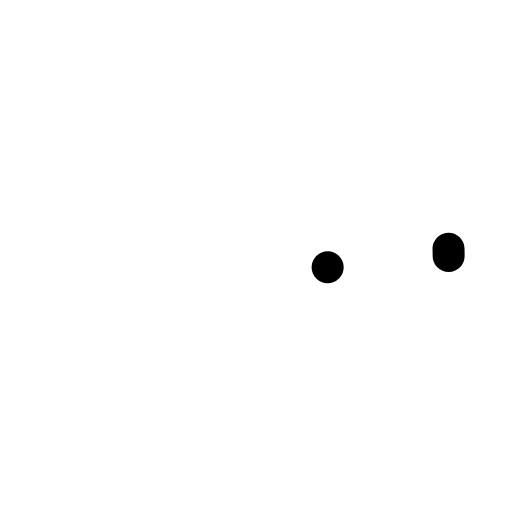
t = 0.00 s
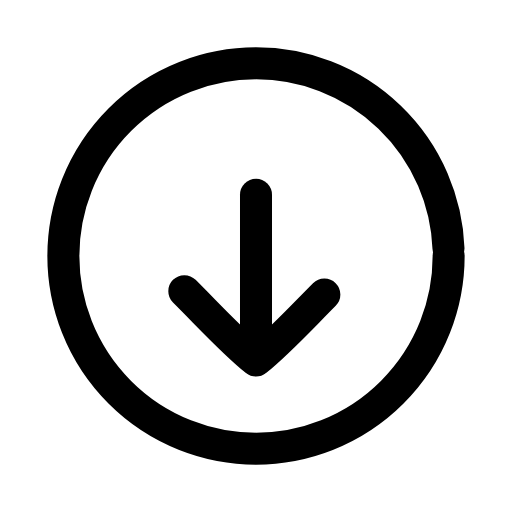
t = 0.23 s
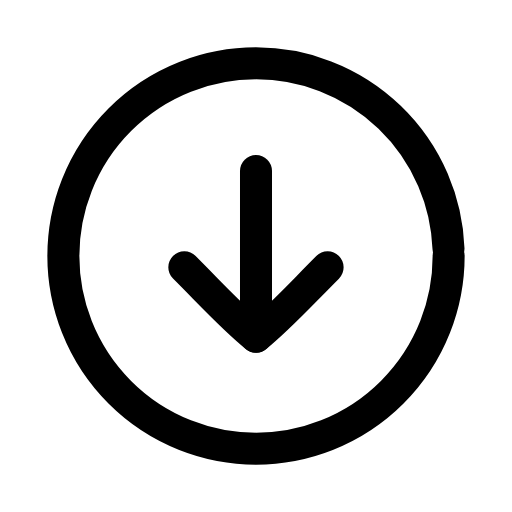
t = 0.47 s
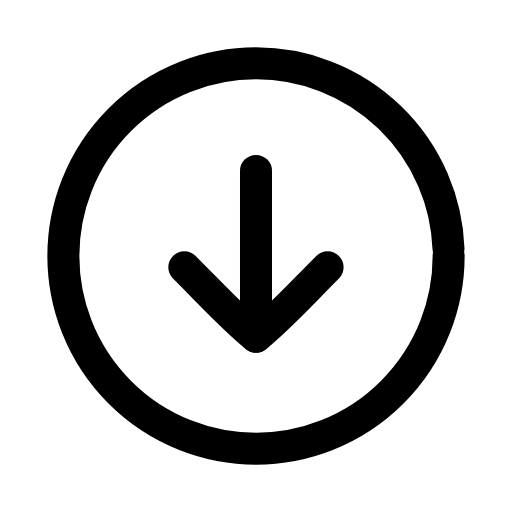
t = 0.68 s
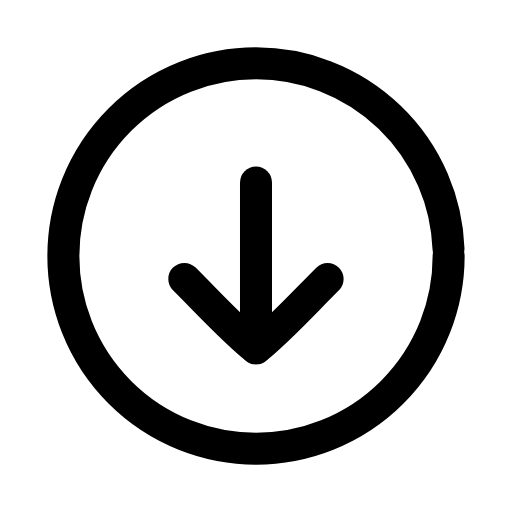
t = 0.93 s
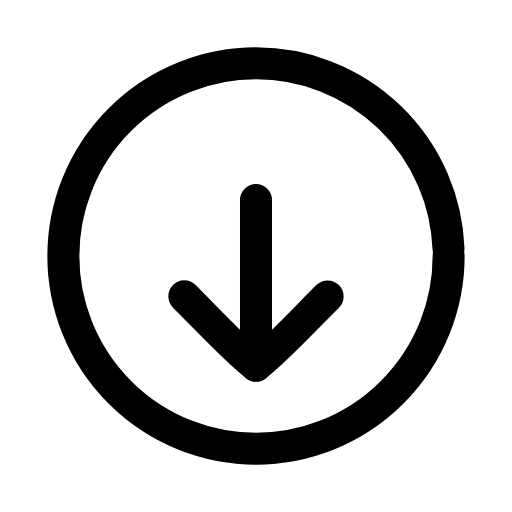
t = 1.02 s

The animated SVG that drew these frames (rendered in a browser with its animation timeline set to each time). Animation: 4 SMIL elements (animate=3,animateTransform=1); one cycle of 1.40 s, repeats indefinitely.

<svg xmlns="http://www.w3.org/2000/svg" width="24" height="24" viewBox="0 0 24 24" fill="none"><g transform="translate(-0.6 -0.6) scale(1.05)"><circle stroke="currentColor" stroke-width="1.429" stroke-linecap="round" stroke-linejoin="round" fill="none" cx="12" cy="12" r="8.6" pathLength="1" stroke-dasharray="1"><animate attributeName="stroke-dashoffset" values="1;1;0;0;0;0;1;1;1" keyTimes="0;0;0.189;0.45;0.6;0.774;0.9;0.9;1" dur="1.4s" repeatCount="indefinite" calcMode="spline" keySplines="0.16 1 0.3 1;0.16 1 0.3 1;0.16 1 0.3 1;0.16 1 0.3 1;0.16 1 0.3 1;0.16 1 0.3 1;0.16 1 0.3 1;0.16 1 0.3 1"/></circle><g><animateTransform attributeName="transform" type="translate" values="0 0;0 0;0 1.3;0 0;0 0;0 0;0 0;0 1.3;0 0;0 0;0 0" keyTimes="0;0.135;0.2475;0.36;0.45;0.6;0.66;0.735;0.81;0.9;1" dur="1.4s" repeatCount="indefinite" calcMode="spline" keySplines="0.16 1 0.3 1;0.16 1 0.3 1;0.16 1 0.3 1;0.16 1 0.3 1;0.16 1 0.3 1;0.16 1 0.3 1;0.16 1 0.3 1;0.16 1 0.3 1;0.16 1 0.3 1;0.16 1 0.3 1"/><line stroke="currentColor" stroke-width="1.429" stroke-linecap="round" stroke-linejoin="round" fill="none" x1="12" x2="12" y1="8.2" y2="15.6" pathLength="1" stroke-dasharray="1"><animate attributeName="stroke-dashoffset" values="1;1;0;0;0;0;1;1;1" keyTimes="0;0.0315;0.2205;0.45;0.6;0.753;0.879;0.9;1" dur="1.4s" repeatCount="indefinite" calcMode="spline" keySplines="0.16 1 0.3 1;0.16 1 0.3 1;0.16 1 0.3 1;0.16 1 0.3 1;0.16 1 0.3 1;0.16 1 0.3 1;0.16 1 0.3 1;0.16 1 0.3 1"/></line><path stroke="currentColor" stroke-width="1.429" stroke-linecap="round" stroke-linejoin="round" fill="none" d="M8.8 12.5C10 13.7 11 14.8 12 15.6C13 14.8 14 13.7 15.2 12.5" pathLength="1" stroke-dasharray="1"><animate attributeName="stroke-dashoffset" values="1;1;0;0;0;0;1;1;1" keyTimes="0;0.063;0.252;0.45;0.6;0.732;0.858;0.9;1" dur="1.4s" repeatCount="indefinite" calcMode="spline" keySplines="0.16 1 0.3 1;0.16 1 0.3 1;0.16 1 0.3 1;0.16 1 0.3 1;0.16 1 0.3 1;0.16 1 0.3 1;0.16 1 0.3 1;0.16 1 0.3 1"/></path></g></g></svg>
